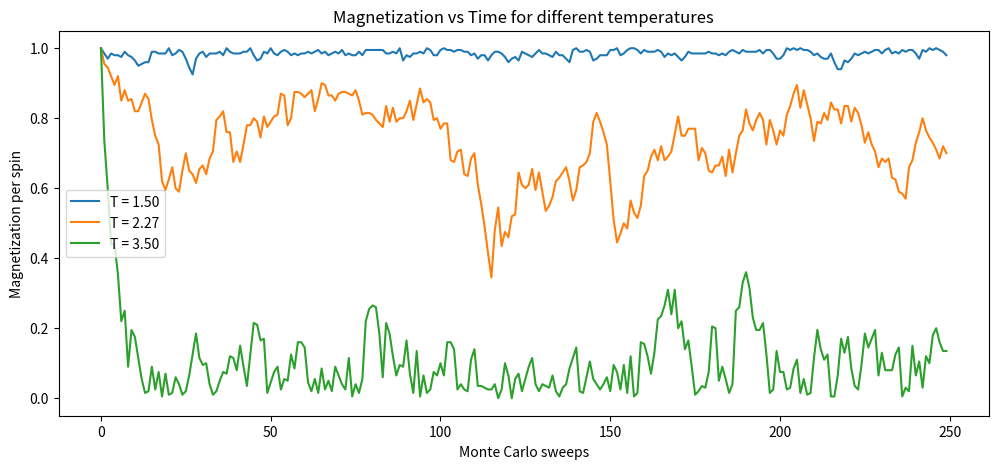

Generate this figure with matplotlib:
import numpy as np
import matplotlib.pyplot as plt

L = 20              
steps = 100000      
J = 1.0             
Tc = 2.27           
temperatures = [1.5, 2.27, 3.5] 

def initialize_spins(L):
    """Start in fully magnetized state (all spins up)."""
    return np.ones((L, L), dtype=int)

def get_neighbors(i, j, L):
    """Periodic boundary conditions: return nearest neighbors of (i,j)."""
    return [((i-1) % L, j),
            ((i+1) % L, j),
            (i, (j-1) % L),
            (i, (j+1) % L)]

def delta_energy(spins, i, j, J):
    """Energy change for flipping spin (i,j)."""
    s = spins[i, j]
    neighbors = get_neighbors(i, j, L)
    interaction = sum(spins[x, y] for x, y in neighbors)
    return 2 * J * s * interaction

def metropolis(L, T, steps):
    spins = initialize_spins(L)
    M_values = []

    for step in range(steps):
        i, j = np.random.randint(0, L), np.random.randint(0, L)
        dE = delta_energy(spins, i, j, J)

        if dE < 0 or np.random.rand() < np.exp(-dE / T):
            spins[i, j] *= -1

        if step % (L*L) == 0: 
            M = np.sum(spins) / (L*L)
            M_values.append(abs(M))

    return np.array(M_values)

plt.figure(figsize=(12, 5))

for T in temperatures:
    M_t = metropolis(L, T, steps)
    plt.plot(M_t, label=f"T = {T:.2f}")

plt.xlabel("Monte Carlo sweeps")
plt.ylabel("Magnetization per spin")
plt.title("Magnetization vs Time for different temperatures")
plt.legend()
plt.show()
